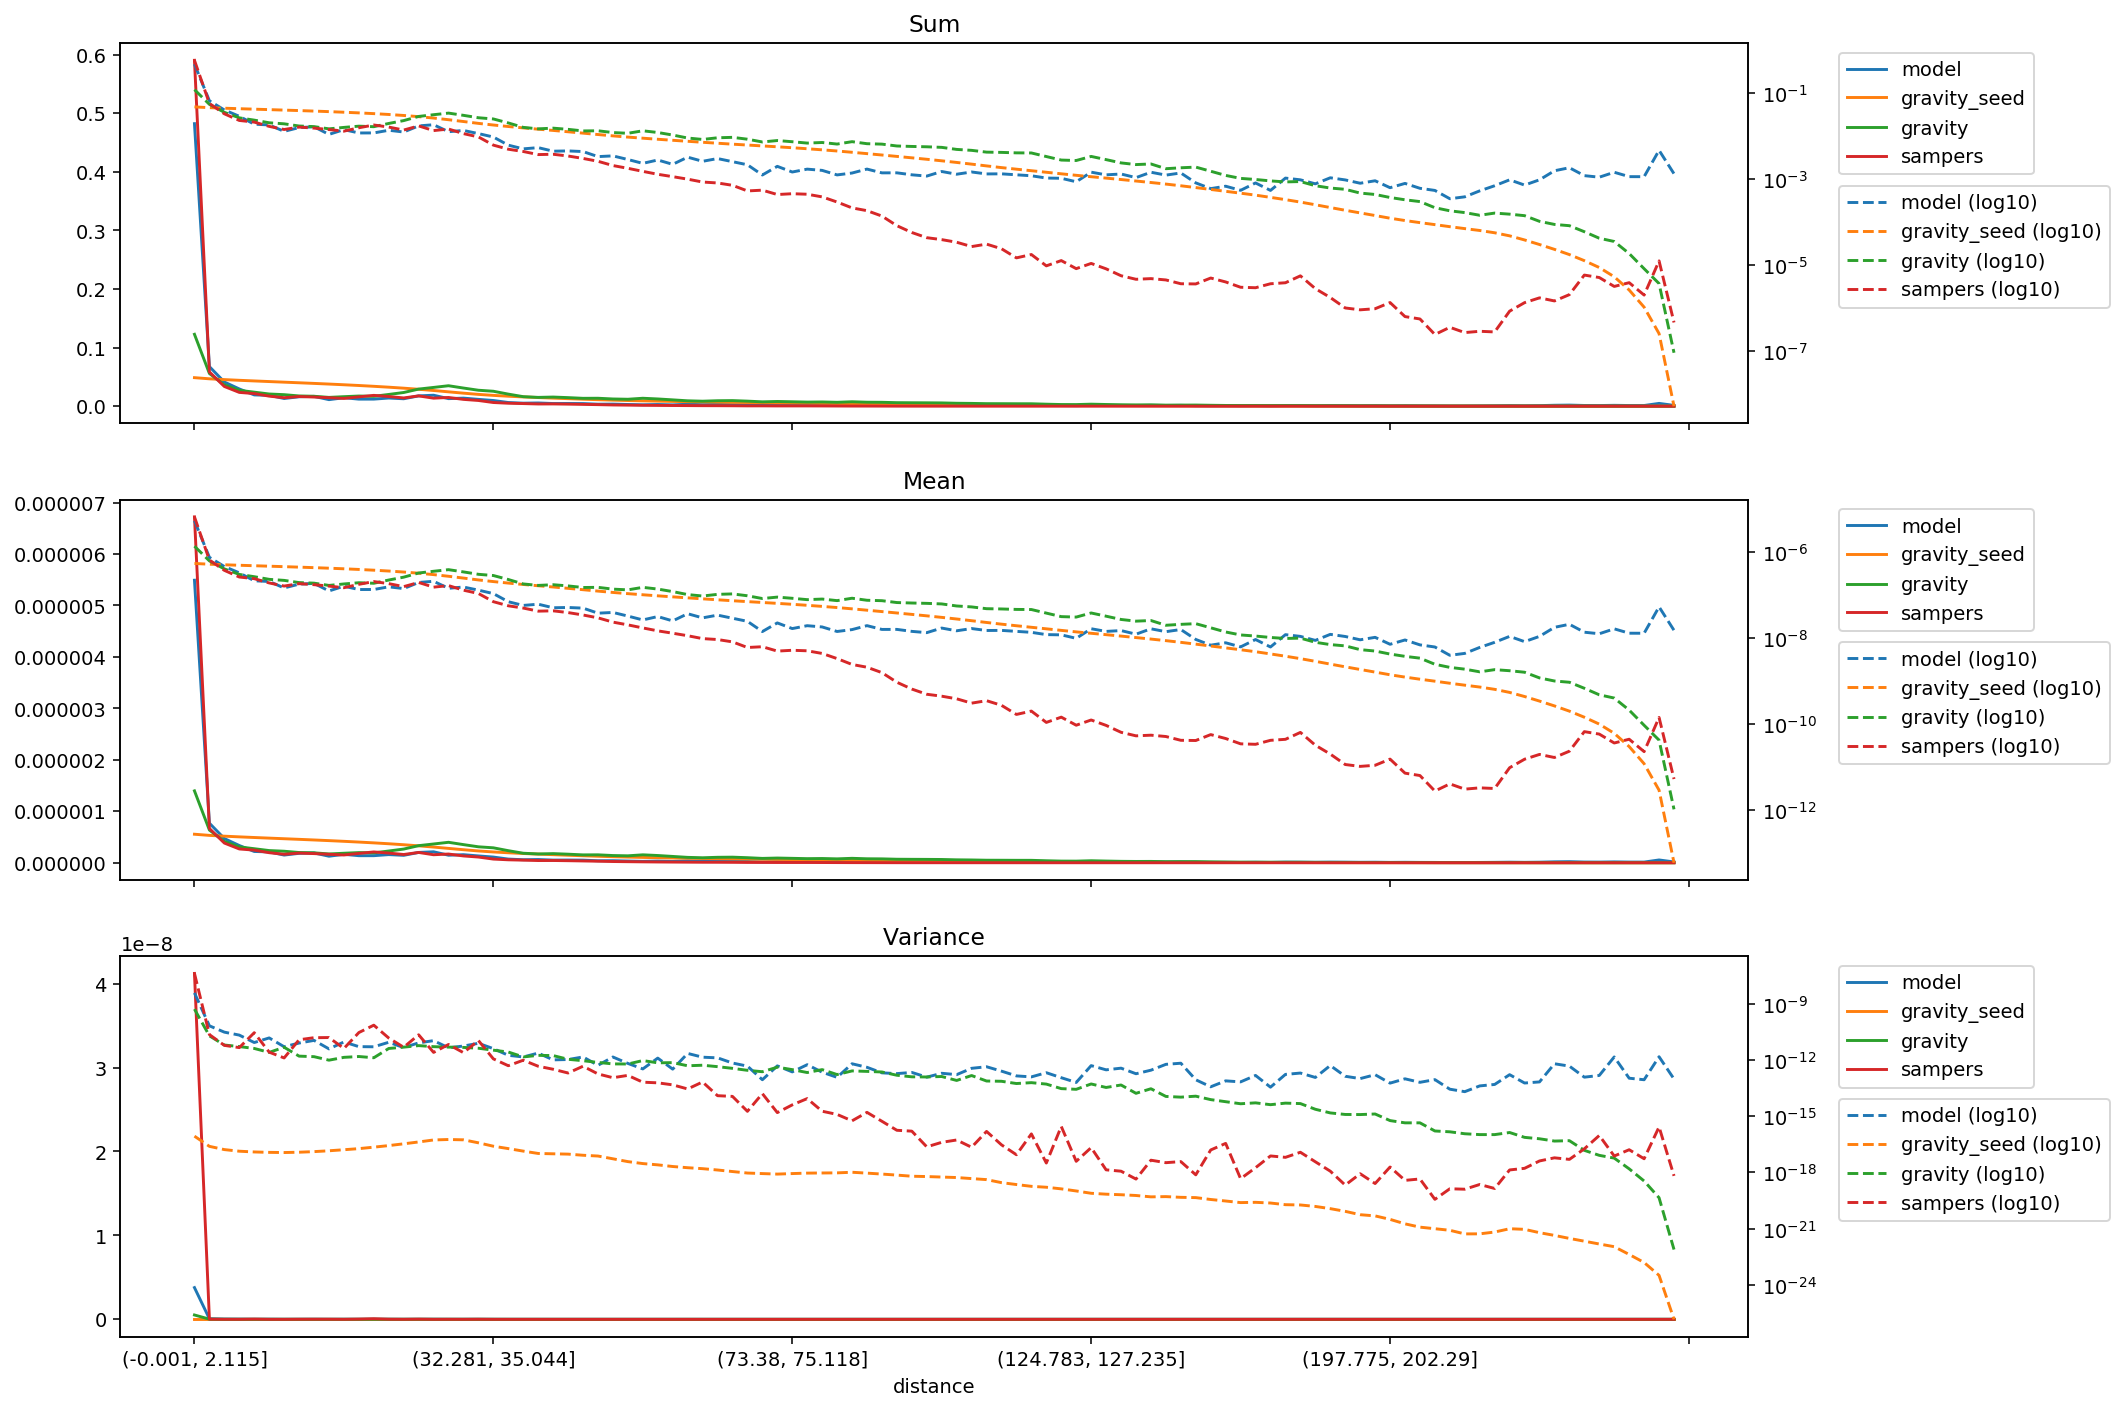

The file beside this chart, header and first rows:
distance, model_mean, gravity_seed_mean, gravity_mean, sampers_mean, model_variance, gravity_seed_variance, gravity_variance, sampers_variance, model_sum, gravity_seed_sum, gravity_sum, sampers_sum
(-0.001, 2.115], 5.490275411500472e-06, 5.543050742063845e-07, 1.3970315106779115e-06, 6.721579867430781e-06, 3.7791506316760845e-09, 8.622917329393284e-17, 5.160357446472665e-10, 4.1217213516199477e-08, 0.4823, 0.0487, 0.1227, 0.5905
(2.115, 3.2], 7.688382052540698e-07, 5.319231582218557e-07, 6.354724814056286e-07, 6.65611523680699e-07, 6.623437141795532e-11, 2.4699034472418187e-17, 1.9338833354879026e-11, 2.2535342083558842e-11, 0.06754, 0.04673, 0.05583, 0.05848
(3.2, 4.113], 4.7002723498936705e-07, 5.16472575462854e-07, 4.1421918581538596e-07, 3.8296045095919904e-07, 3.0440470886153246e-11, 1.6566355904912643e-17, 6.262381283202553e-12, 6.001372395613865e-12, 0.04129, 0.04537, 0.03639, 0.03364
(4.113, 4.957], 3.34939128058116e-07, 5.030886112576356e-07, 3.0825621332579726e-07, 2.680072926039445e-07, 2.1163842201181562e-11, 1.3579652249704369e-17, 5.1782084576604356e-12, 4.551676350682788e-12, 0.02943, 0.0442, 0.02708, 0.02354
(4.957, 5.788], 2.1921413819548665e-07, 4.90690274020511e-07, 2.726586645482011e-07, 2.453505975187278e-07, 8.497536769963466e-12, 1.2399335923559667e-17, 4.108026832910141e-12, 2.839577429274795e-11, 0.01926, 0.04311, 0.02395, 0.02156
(5.788, 6.614], 2.1089729825082303e-07, 4.786239165028496e-07, 2.3664938996133742e-07, 1.952193988554646e-07, 1.4980046065504388e-11, 1.1787587239929182e-17, 2.535879565899245e-12, 2.6089143267629276e-12, 0.01853, 0.04205, 0.02079, 0.01715
(6.614, 7.456], 1.493239921979343e-07, 4.668130760801691e-07, 2.2379618678441364e-07, 1.6504723110844888e-07, 5.068224731169639e-12, 1.1545522230753285e-17, 4.7585244295516966e-12, 1.2808148332665537e-12, 0.01312, 0.04101, 0.01966, 0.0145
(7.456, 8.337], 1.8310936781076565e-07, 4.5496189252742627e-07, 1.9889648672509893e-07, 1.8773770101995095e-07, 7.982887403029073e-12, 1.2001772315100713e-17, 1.599443378249262e-12, 1.1954151795063383e-11, 0.01609, 0.03997, 0.01747, 0.01649
(8.337, 9.272], 1.9061213423395711e-07, 4.427311030781861e-07, 1.928686721349781e-07, 1.7789661138965264e-07, 1.1080329709940667e-11, 1.2910168597766509e-17, 1.497664630449331e-12, 1.5393811549662804e-11, 0.01675, 0.0389, 0.01694, 0.01563
(9.272, 10.288], 1.2709704729023113e-07, 4.299751017432065e-07, 1.7082416076926666e-07, 1.6471530448242573e-07, 3.898520408736318e-12, 1.4337469360284748e-17, 9.738124862099895e-13, 1.5708119316534814e-11, 0.01117, 0.03777, 0.01501, 0.01447
(10.288, 11.406], 1.638432190308979e-07, 4.1645249174834507e-07, 1.8474304427232943e-07, 1.5111894796614842e-07, 9.10760855470068e-12, 1.6278843371754044e-17, 1.3789919463115668e-12, 4.088421879655589e-12, 0.01439, 0.03659, 0.01623, 0.01328
(11.406, 12.65], 1.3710652171052405e-07, 4.020180909189963e-07, 1.9730312478067313e-07, 1.8124987968158377e-07, 5.137146672336498e-12, 1.864836216387907e-17, 1.525942036163999e-12, 2.8953674101445203e-11, 0.01205, 0.03532, 0.01733, 0.01592
(12.65, 14.062], 1.3742346359135694e-07, 3.8635797008287357e-07, 1.9188613438053234e-07, 2.101082871793838e-07, 5.037199577765978e-12, 2.2333678882746186e-17, 1.3100226943613513e-12, 7.15662961034669e-11, 0.01207, 0.03394, 0.01686, 0.01846
(14.062, 15.693], 1.584348494723691e-07, 3.6920288283227956e-07, 2.2811758264682975e-07, 1.8800051270648828e-07, 8.77261340549011e-12, 2.7113879504026104e-17, 4.099792832328092e-12, 1.4758376882139984e-11, 0.01392, 0.03244, 0.02004, 0.01652
(15.693, 17.608], 1.4431936892084067e-07, 3.5008887965230043e-07, 2.6594547079218746e-07, 1.6022212989047593e-07, 4.585484760872334e-12, 3.369725782789283e-17, 4.833669079731196e-12, 4.74884266722672e-12, 0.01268, 0.03076, 0.02336, 0.01408
(17.608, 19.895], 2.0027678033394248e-07, 3.288487775517458e-07, 3.3221289821014476e-07, 2.0013446977582312e-07, 8.138307489904051e-12, 4.2319903495607336e-17, 5.8232281709064695e-12, 2.201677349609846e-11, 0.01759, 0.02889, 0.02919, 0.01758
(19.895, 22.678], 2.1304564903999905e-07, 3.048894186541545e-07, 3.645893840125741e-07, 1.5574336363617906e-07, 1.071730282252975e-11, 5.411048986714297e-17, 5.110873806322511e-12, 2.533203134272134e-12, 0.01872, 0.02679, 0.03203, 0.01368
(22.678, 25.793], 1.4659224456231328e-07, 2.788554145818658e-07, 3.9744370526376377e-07, 1.6932430166807277e-07, 4.448959868733741e-12, 5.721712167894475e-17, 4.845484577553459e-12, 6.690346984133275e-12, 0.01288, 0.0245, 0.03492, 0.01488
(25.793, 29.162], 1.5686002376053468e-07, 2.5309815373301133e-07, 3.524728577335565e-07, 1.3232865675491082e-07, 5.539193089631873e-12, 5.4980933182172824e-17, 4.6652231854372006e-12, 2.4466296592983557e-12, 0.01378, 0.02224, 0.03097, 0.01163
(29.162, 32.281], 1.3256734145015864e-07, 2.2921556067847794e-07, 3.099038766686314e-07, 1.1093819967588296e-07, 7.728616198818131e-12, 3.8088938157905965e-17, 4.217302739148183e-12, 1.0884424479361143e-11, 0.01165, 0.02014, 0.02723, 0.009746
(32.281, 35.044], 1.1039519171683538e-07, 2.0993144406440378e-07, 2.9027590246631254e-07, 7.150670324226052e-08, 4.010934574519872e-12, 2.5064020819737258e-17, 3.327231877364992e-12, 1.1441076429985978e-12, 0.009698, 0.01844, 0.0255, 0.006282
(35.044, 37.614], 7.128678505162493e-08, 1.937446322643857e-07, 2.3453055774747071e-07, 5.737400241059522e-08, 1.7725845754589628e-12, 1.8718775665243866e-17, 2.648785637774046e-12, 4.924587772842734e-13, 0.006263, 0.01702, 0.0206, 0.005041
(37.614, 40.002], 5.854378643496911e-08, 1.798906665018139e-07, 1.8489613714991306e-07, 5.079981990103102e-08, 1.443581381405442e-12, 1.3745071857586638e-17, 1.452265522367952e-12, 9.691771415561444e-13, 0.005143, 0.0158, 0.01624, 0.004463
(40.002, 42.213], 6.247050102279132e-08, 1.6792104885537543e-07, 1.709836513267576e-07, 4.307356243644427e-08, 2.3263280141832648e-12, 1.0294654272709012e-17, 1.7623112051647106e-12, 4.617269045333282e-13, 0.005488, 0.01475, 0.01502, 0.003784
(42.213, 44.525], 5.1647724116337055e-08, 1.5707509017030005e-07, 1.7746169130095713e-07, 4.381574953977113e-08, 1.0124105654070197e-12, 9.883666671430953e-18, 1.7125649759684253e-12, 3.1929257942444573e-13, 0.004537, 0.0138, 0.01559, 0.003849
(44.525, 46.962], 5.2403061174684285e-08, 1.4618062972324777e-07, 1.6641108750579944e-07, 3.988800243346746e-08, 1.0551513675148218e-12, 9.495515493749081e-18, 1.0862812501576866e-12, 2.013185977896612e-13, 0.004604, 0.01284, 0.01462, 0.003504
(46.962, 49.411], 5.065841559805229e-08, 1.3589233657340767e-07, 1.5287132671820647e-07, 3.504312832102804e-08, 1.4460044929531236e-12, 8.264623981288944e-18, 9.11222105314234e-13, 4.630757587556408e-13, 0.00445, 0.01194, 0.01343, 0.003079
(49.411, 51.915], 3.864034716267669e-08, 1.260869909364154e-07, 1.5414457703599404e-07, 3.007415994578765e-08, 5.18418555479511e-13, 7.512606326646374e-18, 7.396653446062112e-13, 1.7981104150395674e-13, 0.003395, 0.01108, 0.01354, 0.002642
(51.915, 54.193], 4.018338422797829e-08, 1.1730248483077863e-07, 1.4013276254705365e-07, 2.393080273549437e-08, 1.4372865389990504e-12, 5.350947486908653e-18, 6.163410595438887e-13, 1.1309028294310233e-13, 0.00353, 0.01031, 0.01231, 0.002102
(54.193, 56.242], 3.308288759334594e-08, 1.0994828790632316e-07, 1.3475748112372678e-07, 2.0646956043226383e-08, 6.544107120627942e-13, 3.785578066368713e-18, 6.08160960202287e-13, 1.5038390835424587e-13, 0.002906, 0.009659, 0.01184, 0.001814
(56.242, 58.166], 2.6915011159217905e-08, 1.03618602358816e-07, 1.5406564754542094e-07, 1.7532796788042956e-08, 3.3242826203197383e-13, 2.9759990678008506e-18, 9.283062926628583e-13, 6.519351216592786e-14, 0.002365, 0.009103, 0.01353, 0.00154
(58.166, 60.05], 3.2239084831510376e-08, 9.785918402389228e-08, 1.406212302313005e-07, 1.4989865152683473e-08, 1.2543352805361954e-12, 2.542404445133617e-18, 7.039139638752314e-13, 6.027177090739646e-14, 0.002832, 0.008597, 0.01235, 0.001317
(60.05, 61.85], 2.5547437619236013e-08, 9.261122616021113e-08, 1.2274416469528963e-07, 1.3203322101441089e-08, 3.2379742716569983e-13, 2.0760725887952817e-18, 7.194913834963217e-13, 4.704395900256824e-14, 0.002244, 0.008136, 0.01078, 0.00116
(61.85, 63.607], 3.750557793124267e-08, 8.781338534040507e-08, 1.0459787438399111e-07, 1.1548401534163573e-08, 2.230940714545429e-12, 1.7898657127204418e-18, 4.898647991262521e-13, 2.8413099282672316e-14, 0.003295, 0.007715, 0.009189, 0.001015
(63.607, 65.353], 3.0057520570240106e-08, 8.330564973268555e-08, 9.687810318565885e-08, 9.895607011928836e-09, 1.4039312795835368e-12, 1.5908563711901886e-18, 5.236571684186869e-13, 6.686320872240266e-14, 0.002641, 0.007319, 0.008511, 0.0008693
(65.353, 67.048], 3.4799589763976905e-08, 7.91130452475934e-08, 1.0592348196079797e-07, 9.418967837017237e-09, 1.2965598546059078e-12, 1.3524769628798656e-18, 4.39640612231544e-13, 1.242533861611833e-14, 0.003057, 0.00695, 0.009306, 0.0008275
(67.048, 68.668], 2.9475574383013762e-08, 7.527187019189904e-08, 1.084624801135707e-07, 8.304700573931677e-09, 6.869326780341241e-13, 1.1186008267469497e-18, 3.563716117240731e-13, 1.139021845278691e-14, 0.002589, 0.006613, 0.009529, 0.0007296
(68.668, 70.216], 2.4964923091548645e-08, 7.178807617466991e-08, 9.816813317794022e-08, 6.146403016743556e-09, 4.693054719546608e-13, 9.309882836529544e-19, 2.8057127079272703e-13, 1.821762545492265e-15, 0.002193, 0.006307, 0.008624, 0.00054
(70.216, 71.784], 1.4432265443213057e-08, 6.851253301892802e-08, 8.462891270883848e-08, 6.404734616383655e-09, 8.815638550066068e-14, 8.70328247885146e-19, 2.358336380101516e-13, 1.602631514233641e-14, 0.001268, 0.006019, 0.007435, 0.0005627
(71.784, 73.38], 2.2928157804359364e-08, 6.535916054919309e-08, 9.13977950188311e-08, 5.0686056802077035e-09, 4.833863376253578e-13, 8.174518910003719e-19, 4.1183452312264596e-13, 1.5579287915187429e-15, 0.002014, 0.005742, 0.00803, 0.0004453
(73.38, 75.118], 1.6934634048286293e-08, 6.217169610111824e-08, 8.57558518501331e-08, 5.294740368955681e-09, 2.313357803785118e-13, 8.718913680730268e-19, 3.0491521740271957e-13, 4.02107402144318e-15, 0.001488, 0.005462, 0.007534, 0.0004652
(75.118, 76.989], 1.9757073056334007e-08, 5.889195697092641e-08, 7.97332548528984e-08, 5.15176106364618e-09, 5.585831859047851e-13, 9.221272287815434e-19, 2.1355840742852521e-13, 8.692424546042866e-15, 0.001736, 0.005174, 0.007005, 0.0004526
(76.989, 78.993], 1.8476370819502787e-08, 5.5570033168504904e-08, 8.229404205882991e-08, 4.46859409710308e-09, 2.228710459241992e-13, 9.37520848173092e-19, 3.050894741533729e-13, 1.8403885123415228e-15, 0.001623, 0.004882, 0.00723, 0.0003926
(78.993, 81.161], 1.4490460061935693e-08, 5.2223120283965766e-08, 7.56694893156878e-08, 3.3921478381344e-09, 1.180558813069833e-13, 9.511593191129708e-19, 1.6654229867676434e-13, 1.2467115688513893e-15, 0.001273, 0.004588, 0.006648, 0.000298
(81.161, 83.559], 1.6032252474875647e-08, 4.8739125097103765e-08, 8.600609149225142e-08, 2.476688181783233e-09, 6.266864959445434e-13, 1.024328270874928e-18, 2.604331302692117e-13, 5.6683559683017935e-16, 0.001408, 0.004282, 0.007556, 0.0002176
(83.559, 86.01], 1.9815267675056637e-08, 4.53154861119729e-08, 7.71493211246921e-08, 2.1355309563915608e-09, 4.055046980924031e-13, 9.206334687140856e-19, 2.4553829770356765e-13, 1.6030281423322965e-15, 0.001741, 0.003981, 0.006778, 0.0001876
(86.01, 88.485], 1.6177735709674884e-08, 4.20939473154467e-08, 7.541669582938455e-08, 1.599331392396587e-09, 2.054715569822656e-13, 8.2046384482528575e-19, 2.285848820831108e-13, 5.359844087562102e-16, 0.001421, 0.003698, 0.006626, 0.0001405
(88.485, 90.999], 1.6207201314253375e-08, 3.905549815405259e-08, 6.82652019107471e-08, 9.54963781136797e-10, 1.8695440690346786e-13, 7.226535137088207e-19, 1.5318215456703972e-13, 1.7754567426664775e-16, 0.001424, 0.003431, 0.005997, 8.389547810042989e-05
(90.999, 93.534], 1.4577420126883302e-08, 3.620577409459569e-08, 6.659351222041342e-08, 6.630596831401173e-10, 2.163057810900522e-13, 6.289029585322625e-19, 1.2606686326855067e-13, 1.5960362959518223e-16, 0.001281, 0.003181, 0.005851, 5.825244540259187e-05
(93.534, 96.205], 1.361754078109619e-08, 3.3498590063976666e-08, 6.539270362797648e-08, 5.019637333902393e-10, 1.2105565929095876e-13, 6.042681445734635e-19, 1.237553233452553e-13, 2.3235812108758735e-17, 0.001196, 0.002943, 0.005745, 4.4098517905799305e-05
(96.205, 99.019], 1.7399794881988453e-08, 3.0854246217947234e-08, 6.341094832540705e-08, 4.526217218870565e-10, 1.9486865524027005e-13, 5.68400004444392e-19, 1.3107246587690899e-13, 4.04118245136386e-17, 0.001529, 0.002711, 0.005571, 3.976462875466546e-05
(99.019, 102.003], 1.504330893980071e-08, 2.8282308181098086e-08, 5.6826095784196605e-08, 3.9356286627344505e-10, 1.6482522896649364e-13, 5.359006840970576e-19, 8.074908224458747e-14, 5.390043187618273e-17, 0.001322, 0.002485, 0.004992, 3.4575284927854694e-05
(102.003, 105.095], 1.6963345177590746e-08, 2.5817593579879738e-08, 5.403435054076354e-08, 3.118455896363894e-10, 3.5829508275568877e-13, 4.708284397579128e-19, 1.4753744600317606e-13, 2.207970539579198e-17, 0.00149, 0.002268, 0.004747, 2.7396882431915357e-05
(105.095, 108.257], 1.5276087414691243e-08, 2.3489746500388736e-08, 4.9123425433001544e-08, 3.5581991990049175e-10, 4.3407754401993755e-13, 4.148343664926487e-19, 7.538685193208385e-14, 1.5432651183582918e-16, 0.001342, 0.002064, 0.004316, 3.1259491603098e-05
(108.257, 111.141], 1.5363029594799164e-08, 2.144896221762463e-08, 4.842702804279964e-08, 2.775458354572023e-10, 2.5369507182489873e-13, 2.8628323459349737e-19, 7.296880413719873e-14, 2.972321619209385e-17, 0.00135, 0.001884, 0.004255, 2.438351182825705e-05
(111.141, 113.928], 1.4577751990019643e-08, 1.9703727283228698e-08, 4.724808470056156e-08, 1.7033150772825226e-10, 1.4118584798826336e-13, 2.26566876480268e-19, 5.5303577805943563e-14, 8.80383124301822e-18, 0.001281, 0.001731, 0.004151, 1.4963963616942417e-05
(113.928, 116.649], 1.3850003952887129e-08, 1.8146033421782663e-08, 4.6970957815145876e-08, 2.0372834071570614e-10, 1.252117574747738e-13, 1.8174279799692785e-19, 6.157740480425534e-14, 1.1378411903948638e-16, 0.001217, 0.001594, 0.004127, 1.7898349645237646e-05
(116.649, 119.431], 1.224996724111431e-08, 1.6712116310709147e-08, 3.8787571653440446e-08, 1.1107274556418753e-10, 2.089350462750469e-13, 1.6264796947364488e-19, 5.162635688441572e-14, 3.177077221249387e-18, 0.001076, 0.001468, 0.003408, 9.757962843305003e-06
(119.431, 122.169], 1.2104205135296311e-08, 1.5376369971265308e-08, 3.211294645511368e-08, 1.4731001377792747e-10, 1.132076142941243e-13, 1.332235950292322e-19, 2.960142889042757e-14, 2.8423906889705475e-16, 0.001063, 0.001351, 0.002821, 1.2941773950446039e-05
(122.169, 124.783], 1.0038571729654245e-08, 1.4192566490546458e-08, 3.134959497650359e-08, 9.56321739661522e-11, 6.31974928598122e-14, 1.0290191143217445e-19, 2.7214330901277773e-14, 3.928479799273275e-18, 0.0008819, 0.001247, 0.002754, 8.401477747274402e-06
... 40 more rows
